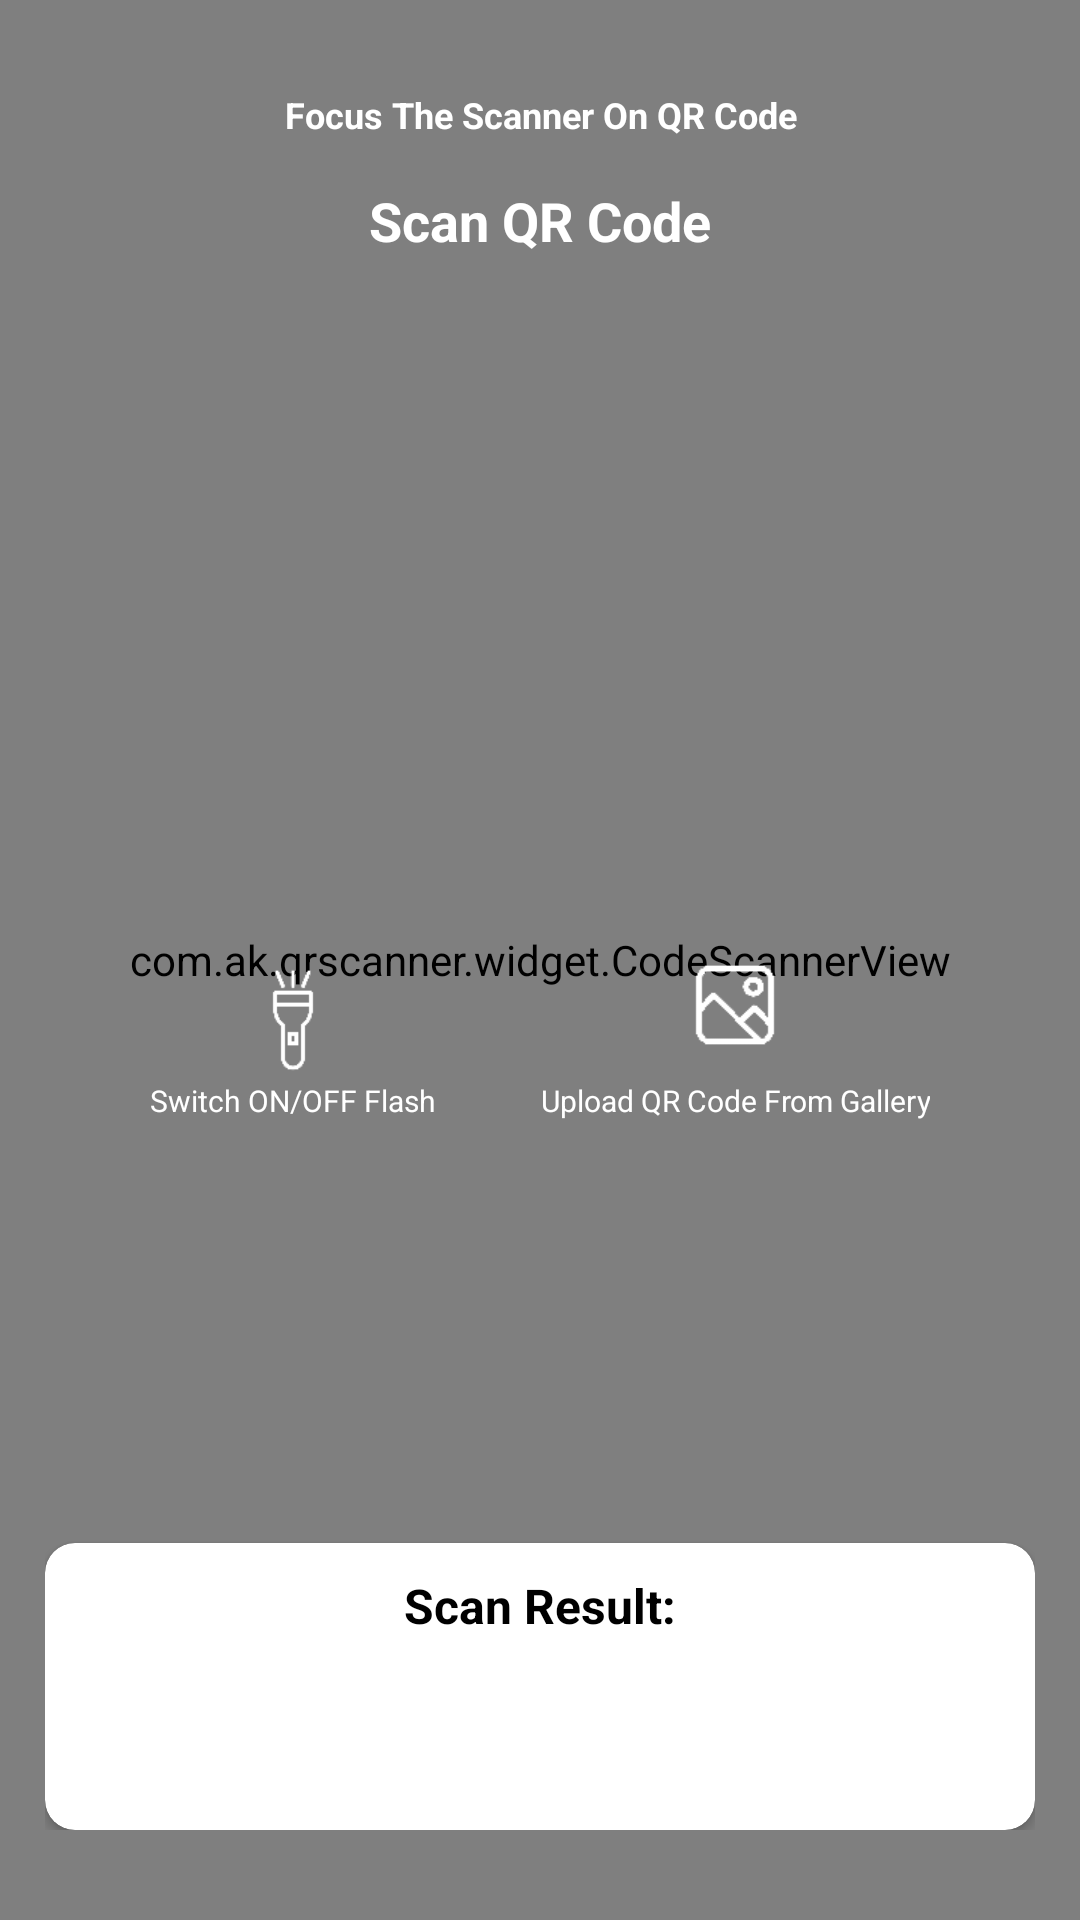

Layout XML and referenced resources for this Android screen:
<!-- AndroidManifest.xml: application theme Theme.QRScanner -->
<!-- res/layout/activity_camera.xml -->
<?xml version="1.0" encoding="utf-8"?>
<androidx.constraintlayout.widget.ConstraintLayout xmlns:android="http://schemas.android.com/apk/res/android"
    xmlns:app="http://schemas.android.com/apk/res-auto"
    xmlns:tools="http://schemas.android.com/tools"
    android:layout_width="match_parent"
    android:layout_height="match_parent"
    tools:context=".CameraActivity">

    <FrameLayout
        android:id="@+id/container"
        android:layout_width="match_parent"
        android:layout_height="match_parent">

        <androidx.camera.view.PreviewView
            android:id="@+id/previewView"
            android:layout_width="match_parent"
            android:layout_height="match_parent" />

        <com.ak.qrscanner.widget.CodeScannerView
            android:layout_width="match_parent"
            android:layout_height="match_parent"
            app:frameColor="@color/white"
            app:frameThickness="@dimen/dimen_3dp" />

        <LinearLayout
            android:layout_width="match_parent"
            android:layout_height="match_parent"
            android:orientation="vertical"
            android:paddingHorizontal="@dimen/dimen_15dp"
            android:paddingVertical="@dimen/dimen_30dp"
            android:weightSum="2">


            <LinearLayout
                android:layout_width="match_parent"
                android:layout_height="match_parent"
                android:layout_weight="1"
                android:orientation="vertical">

                <ImageView
                    android:id="@+id/icnCloseScanner"
                    android:layout_width="wrap_content"
                    android:layout_height="wrap_content"
                    android:layout_gravity="end"
                    android:src="@drawable/ic_close"
                    app:tint="@color/white" />

                <TextView
                    android:layout_width="match_parent"
                    android:layout_height="wrap_content"
                    android:text="@string/focus_the_scanner"
                    android:textStyle="bold"
                    android:textSize="12sp"
                    android:textAlignment="center"
                    android:textColor="@color/white" />

                <TextView
                    android:id="@+id/text_view"
                    android:textStyle="bold"
                    android:textSize="18sp"
                    android:layout_width="match_parent"
                    android:layout_height="wrap_content"
                    android:layout_marginTop="@dimen/dimen_15dp"
                    android:gravity="center"
                    android:text="@string/scan_qr_code"
                    android:textColor="@color/white" />
            </LinearLayout>

            <LinearLayout
                android:layout_width="match_parent"
                android:layout_height="match_parent"
                android:layout_weight="1"
                android:orientation="vertical">

                <androidx.constraintlayout.widget.ConstraintLayout
                    android:layout_width="match_parent"
                    android:layout_height="match_parent">

                    <androidx.constraintlayout.widget.ConstraintLayout
                        android:id="@+id/linearLayout"
                        android:layout_width="match_parent"
                        android:layout_height="wrap_content"
                        android:gravity="center"
                        app:layout_constraintTop_toTopOf="parent">

                        <ImageView
                            android:id="@+id/iconFlash"
                            android:layout_width="@dimen/dimen_40dp"
                            android:layout_height="@dimen/dimen_40dp"
                            android:background="@drawable/icon_torch"
                            android:backgroundTint="@color/white"
                            app:layout_constraintEnd_toEndOf="@+id/txtFlashHint"
                            app:layout_constraintStart_toStartOf="@+id/txtFlashHint"
                            app:layout_constraintTop_toTopOf="parent" />

                        <TextView
                            android:id="@+id/txtFlashHint"
                            android:layout_width="wrap_content"
                            android:layout_height="wrap_content"
                            android:text="@string/switch_on_flashlight"
                            android:textAlignment="center"
                            android:textColor="@color/white"
                            android:textSize="10sp"
                            app:layout_constraintEnd_toStartOf="@+id/txtGalleryHint"
                            app:layout_constraintStart_toStartOf="parent"
                            app:layout_constraintTop_toBottomOf="@+id/iconFlash" />

                        <ImageView
                            android:id="@+id/iconGallery"
                            android:layout_width="30dp"
                            android:layout_height="30dp"
                            android:background="@drawable/icon_gallery"
                            android:backgroundTint="@color/white"
                            app:layout_constraintEnd_toEndOf="@+id/txtGalleryHint"
                            app:layout_constraintStart_toStartOf="@+id/txtGalleryHint"
                            app:layout_constraintTop_toTopOf="parent" />

                        <TextView
                            android:id="@+id/txtGalleryHint"
                            android:layout_width="wrap_content"
                            android:layout_height="wrap_content"
                            android:layout_marginTop="@dimen/dimen_10dp"
                            android:text="@string/upload_qr_code_hint"
                            android:textAlignment="center"
                            android:textColor="@color/white"
                            android:textSize="10sp"
                            app:layout_constraintEnd_toEndOf="parent"
                            app:layout_constraintStart_toEndOf="@+id/txtFlashHint"
                            app:layout_constraintTop_toBottomOf="@+id/iconGallery" />
                    </androidx.constraintlayout.widget.ConstraintLayout>


                    <androidx.cardview.widget.CardView
                        android:id="@+id/crdSerialNumber"
                        android:layout_width="match_parent"
                        android:layout_height="wrap_content"
                        android:background="#ffffff"
                        android:gravity="center"
                        app:cardBackgroundColor="@color/white"
                        app:cardCornerRadius="@dimen/dimen_10dp"
                        app:layout_constraintBottom_toBottomOf="parent">

                        <LinearLayout
                            android:layout_width="match_parent"
                            android:layout_height="wrap_content"
                            android:orientation="vertical"
                            android:paddingHorizontal="@dimen/dimen_15dp"
                            android:paddingBottom="@dimen/dimen_35dp">

                            <TextView
                                android:layout_width="match_parent"
                                android:layout_height="wrap_content"
                                android:layout_marginTop="@dimen/dimen_10dp"
                                android:textStyle="bold"
                                android:textSize="16sp"
                                android:text="@string/result_of_qr_code"
                                android:textAlignment="center"
                                android:textColor="@color/black" />

                            <TextView
                                android:id="@+id/txtScanResult"
                                android:layout_width="match_parent"
                                android:layout_height="wrap_content"
                                android:layout_marginTop="@dimen/dimen_10dp"
                                android:textAlignment="center"
                                android:textColor="@color/black" />
                        </LinearLayout>

                    </androidx.cardview.widget.CardView>
                </androidx.constraintlayout.widget.ConstraintLayout>

            </LinearLayout>

        </LinearLayout>

    </FrameLayout>

</androidx.constraintlayout.widget.ConstraintLayout>
<!-- resources referenced by this layout -->
<resources>
  <color name="black">#FF000000</color>
  <color name="white">#FFFFFFFF</color>
  <dimen name="dimen_10dp">10dp</dimen>
  <dimen name="dimen_15dp">15dp</dimen>
  <dimen name="dimen_30dp">30dp</dimen>
  <dimen name="dimen_35dp">35dp</dimen>
  <dimen name="dimen_3dp">3dp</dimen>
  <dimen name="dimen_40dp">40dp</dimen>
  <!-- drawable icon_gallery: png bitmap (drawable, 997 bytes) -->
  <!-- drawable icon_torch: png bitmap (drawable, 1190 bytes) -->
  <string name="focus_the_scanner">Focus The Scanner On QR Code</string>
  <string name="result_of_qr_code">Scan Result:</string>
  <string name="scan_qr_code">Scan QR Code</string>
  <string name="switch_on_flashlight">Switch ON/OFF Flash</string>
  <string name="upload_qr_code_hint">Upload QR Code From Gallery</string>
  <style name="Theme.QRScanner" parent="Base.Theme.QRScanner" />
  <style name="Base.Theme.QRScanner" parent="Theme.Material3.Light.NoActionBar">
          
          
      </style>
</resources>
